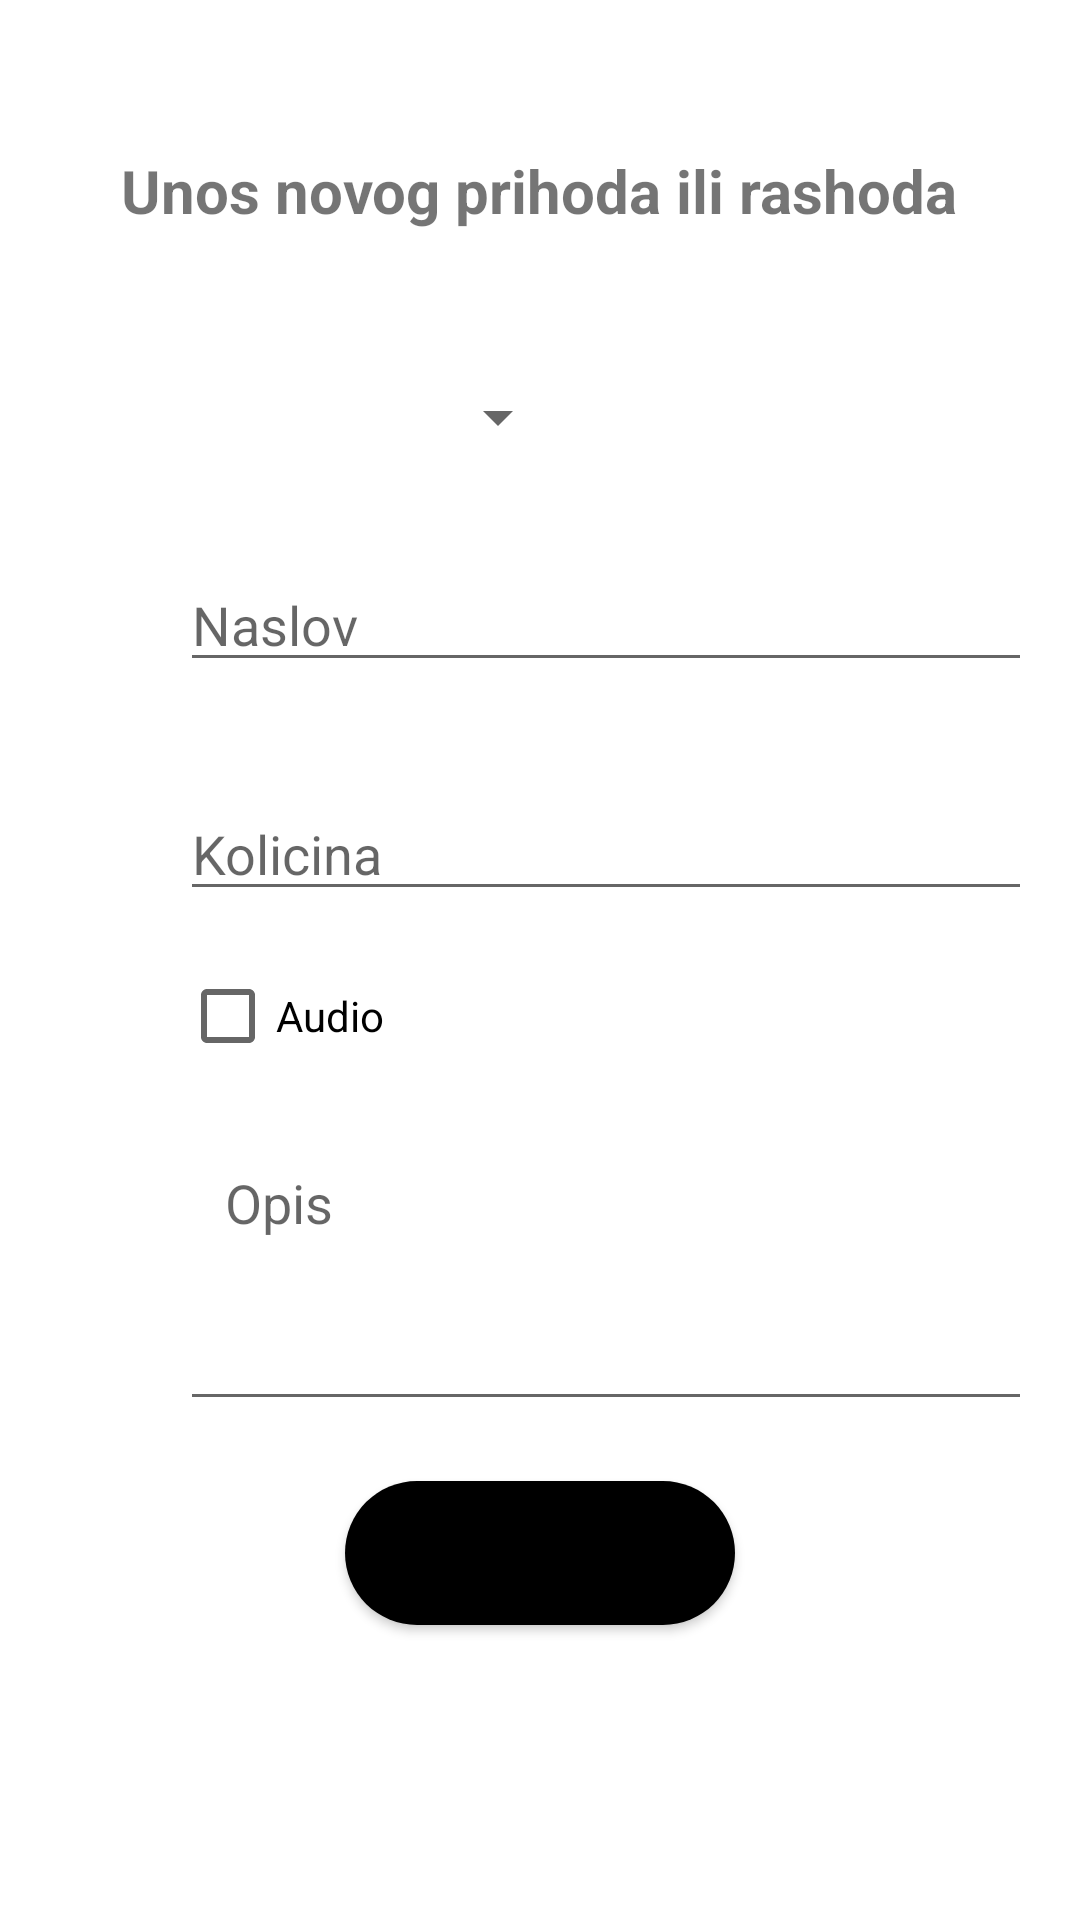

This screen was rendered from an Android layout file. Write that file and the resources it references.
<!-- AndroidManifest.xml: application theme Theme.PrviProjekat -->
<!-- res/layout/fragment_add.xml -->
<?xml version="1.0" encoding="utf-8"?>

<LinearLayout
    xmlns:android="http://schemas.android.com/apk/res/android"
    xmlns:app="http://schemas.android.com/apk/res-auto"
    android:layout_width="match_parent"
    android:layout_height="match_parent"
    xmlns:tools="http://schemas.android.com/tools"
    >


    <LinearLayout
        android:layout_width="match_parent"
        android:layout_height="match_parent"
        android:layout_gravity="center"
        android:orientation="vertical"
        android:layout_margin="20dp">

        <TextView
            android:layout_width="wrap_content"
            android:layout_height="wrap_content"
            android:text="@string/unos_novog_prihoda_ili_rashoda"
            android:textStyle="bold"
            android:textSize="20sp"
            android:layout_gravity="center"
            android:layout_marginTop="30dp"
            />

        <Spinner
            android:id="@+id/spinner"
            android:layout_width="130dp"
            android:layout_height="wrap_content"
            android:layout_gravity="left"
            android:layout_marginLeft="40dp"
            android:layout_marginTop="50dp"
            android:spinnerMode="dropdown"
            />

        <EditText
            android:id="@+id/naslovUnosEt"
            android:layout_width="300dp"
            android:layout_height="wrap_content"
            android:inputType="text"
            android:hint="Naslov"
            android:layout_gravity="left"
            android:layout_marginLeft="40dp"
            android:layout_marginTop="35dp"
            />
        <EditText
            android:id="@+id/kolicinaUnosEt"
            android:layout_width="300dp"
            android:layout_height="wrap_content"
            android:inputType="text"
            android:hint="Kolicina"
            android:layout_gravity="left"
            android:layout_marginLeft="40dp"
            android:layout_marginTop="35dp"
            />

        <CheckBox
            android:layout_width="100dp"
            android:layout_height="30dp"
            android:id="@+id/audioCb"
            android:text="Audio"
            android:layout_gravity="left"
            android:layout_marginTop="20dp"
            android:layout_marginLeft="40dp"
            />
        <EditText
            android:id="@+id/opis"
            android:layout_width="300dp"
            android:layout_height="100dp"
            android:gravity="left"
            android:hint="Opis"
            android:inputType="textMultiLine"
            android:overScrollMode="always"
            android:padding="15dp"
            android:layout_marginLeft="40dp"
            android:layout_marginTop="20dp"
            android:scrollbarStyle="insideInset"
            android:scrollbars="vertical" />
        <ImageView
            android:id="@+id/micBtn"
            android:layout_width="300dp"
            android:layout_height="100dp"
            android:layout_marginTop="20dp"
            android:layout_gravity="center"
            android:visibility="gone"
            android:src="@drawable/microphone"
            />
        <ImageView
            android:id="@+id/recordingBtn"
            android:layout_width="match_parent"
            android:layout_height="100dp"
            android:layout_marginBottom="100dp"
            android:src="@drawable/microphone"
            android:visibility="gone"
            app:tint="#FF0008" />


        <Button
            android:id="@+id/unosBtn"
            android:layout_width="130dp"
            android:layout_height="wrap_content"
            android:text="@string/unesi"
            android:layout_gravity="center"
            android:layout_marginTop="20dp"
            android:background="@drawable/button"
            />









    </LinearLayout>
</LinearLayout>
<!-- resources referenced by this layout -->
<resources>
  <!-- drawable button (drawable) -->
  <?xml version="1.0" encoding="utf-8"?>
  
  <shape xmlns:android="http://schemas.android.com/apk/res/android">
      <solid android:color="@color/black"/>
      <corners android:radius="100dp"/>
  
  </shape>
  <string name="unesi">Unesi</string>
  <string name="unos_novog_prihoda_ili_rashoda">Unos novog prihoda ili rashoda</string>
  <style name="Theme.PrviProjekat" parent="Theme.MaterialComponents.DayNight.DarkActionBar">
          
          <item name="colorPrimary">@color/purple_500</item>
          <item name="colorPrimaryVariant">@color/purple_700</item>
          <item name="colorOnPrimary">@color/white</item>
          
          <item name="colorSecondary">@color/teal_200</item>
          <item name="colorSecondaryVariant">@color/teal_700</item>
          <item name="colorOnSecondary">@color/black</item>
          
  
          <item name="android:statusBarColor" tools:targetApi="l">?attr/colorPrimaryVariant</item>
          
      </style>
  <color name="black">#FF000000</color>
  <color name="purple_500">#FF6200EE</color>
  <color name="purple_700">#FF3700B3</color>
  <color name="white">#FFFFFFFF</color>
  <color name="teal_200">#FF03DAC5</color>
  <color name="teal_700">#FF018786</color>
</resources>
